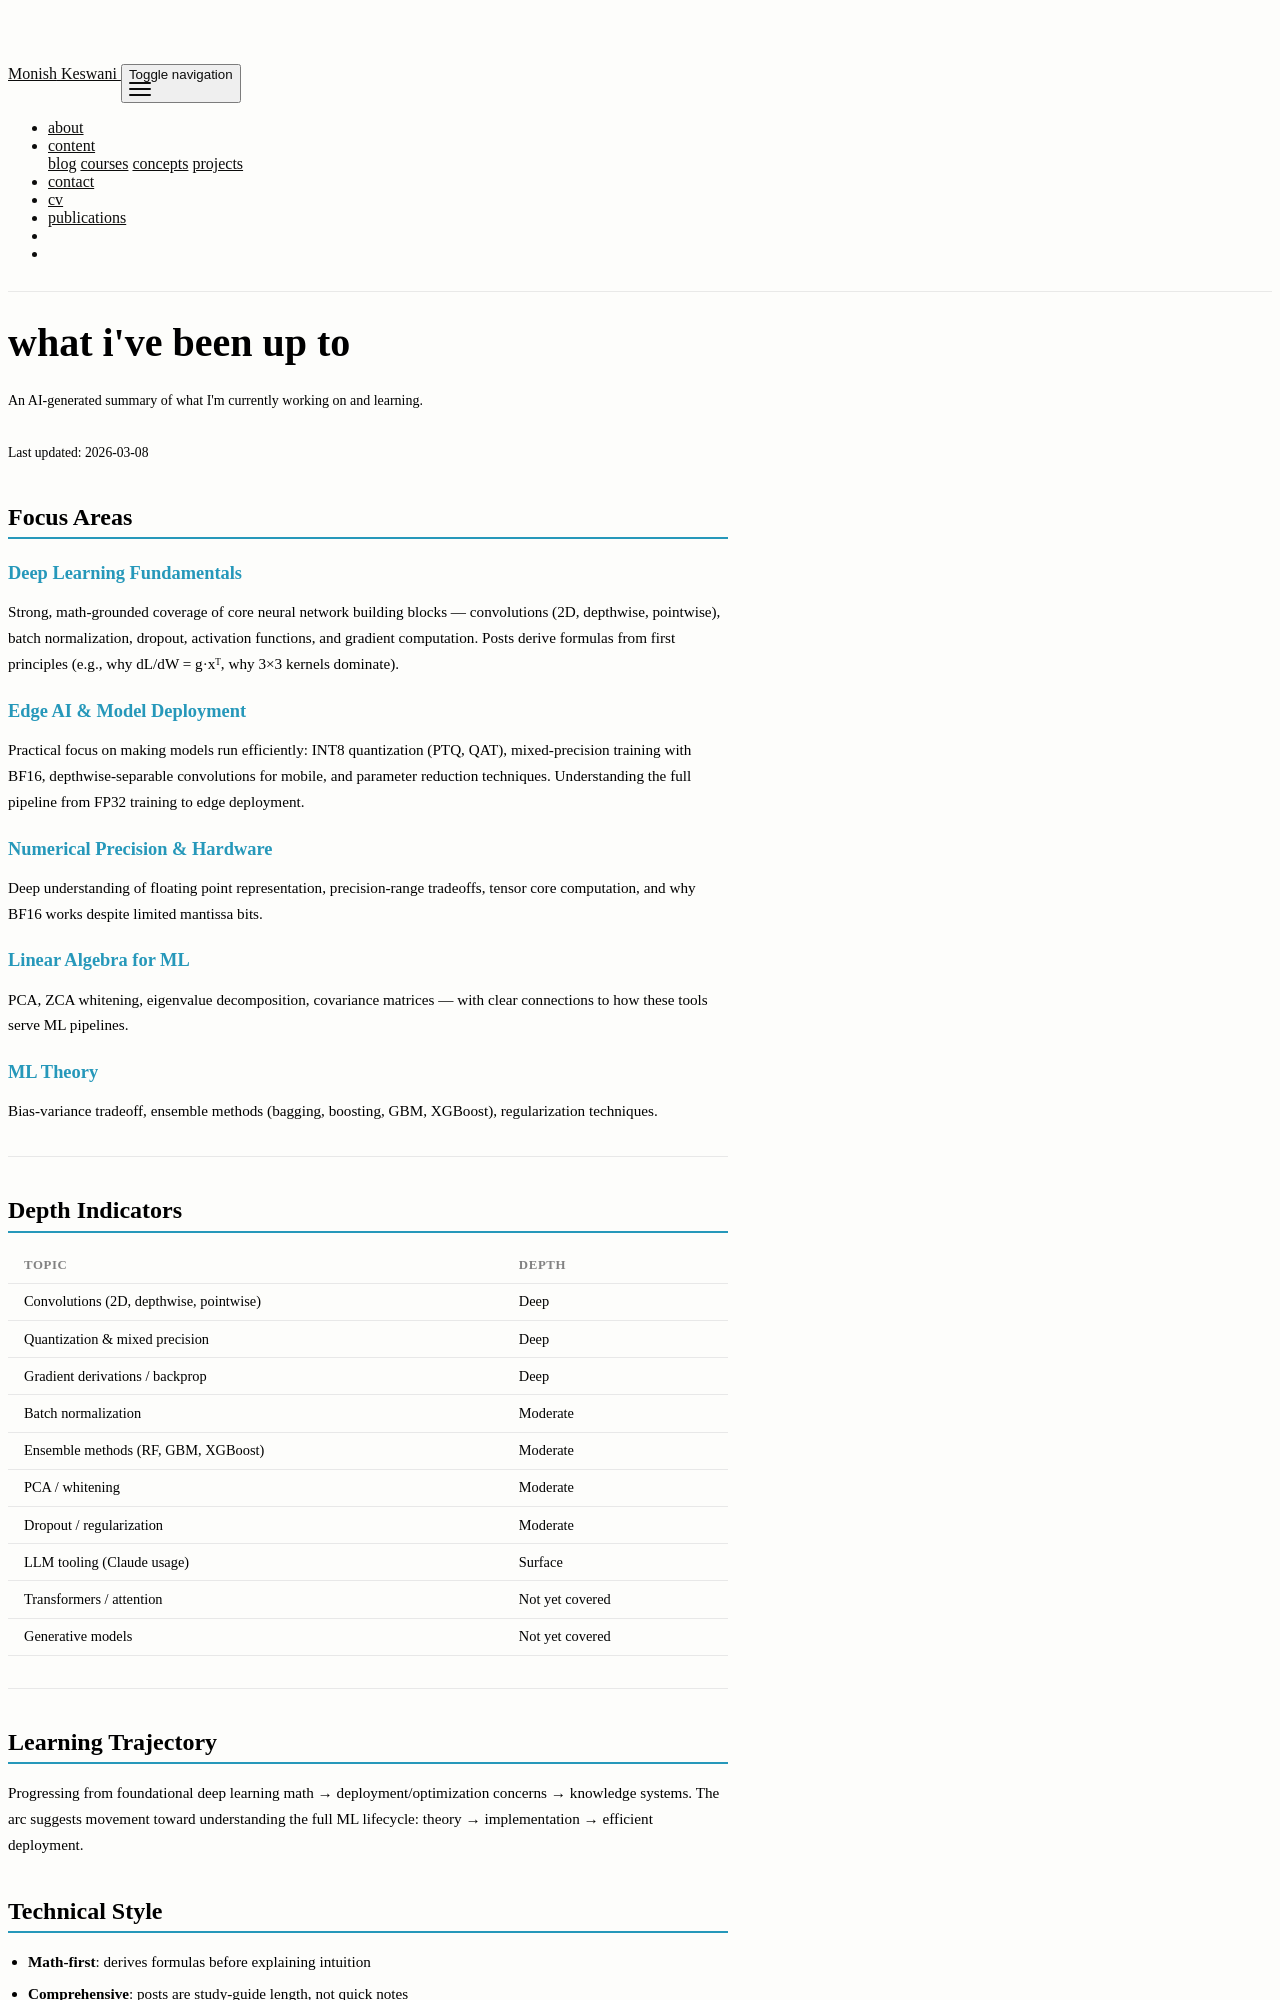

repository: archmaester/archmaester.github.io · page: ai-summary/index.html · generator: jekyll

---
layout: page
title: what i've been up to
permalink: /ai-summary/
description: An AI-generated summary of what I'm currently working on and learning.
---

<div class="ai-summary-container" markdown="1">

<p class="ai-summary-meta text-muted">Last updated: 2026-03-08</p>

## Focus Areas

### Deep Learning Fundamentals
Strong, math-grounded coverage of core neural network building blocks — convolutions (2D, depthwise, pointwise), batch normalization, dropout, activation functions, and gradient computation. Posts derive formulas from first principles (e.g., why dL/dW = g·xᵀ, why 3×3 kernels dominate).

### Edge AI & Model Deployment
Practical focus on making models run efficiently: INT8 quantization (PTQ, QAT), mixed-precision training with BF16, depthwise-separable convolutions for mobile, and parameter reduction techniques. Understanding the full pipeline from FP32 training to edge deployment.

### Numerical Precision & Hardware
Deep understanding of floating point representation, precision-range tradeoffs, tensor core computation, and why BF16 works despite limited mantissa bits.

### Linear Algebra for ML
PCA, ZCA whitening, eigenvalue decomposition, covariance matrices — with clear connections to how these tools serve ML pipelines.

### ML Theory
Bias-variance tradeoff, ensemble methods (bagging, boosting, GBM, XGBoost), regularization techniques.

---

## Depth Indicators

| Topic | Depth |
|-------|-------|
| Convolutions (2D, depthwise, pointwise) | Deep |
| Quantization & mixed precision | Deep |
| Gradient derivations / backprop | Deep |
| Batch normalization | Moderate |
| Ensemble methods (RF, GBM, XGBoost) | Moderate |
| PCA / whitening | Moderate |
| Dropout / regularization | Moderate |
| LLM tooling (Claude usage) | Surface |
| Transformers / attention | Not yet covered |
| Generative models | Not yet covered |

---
